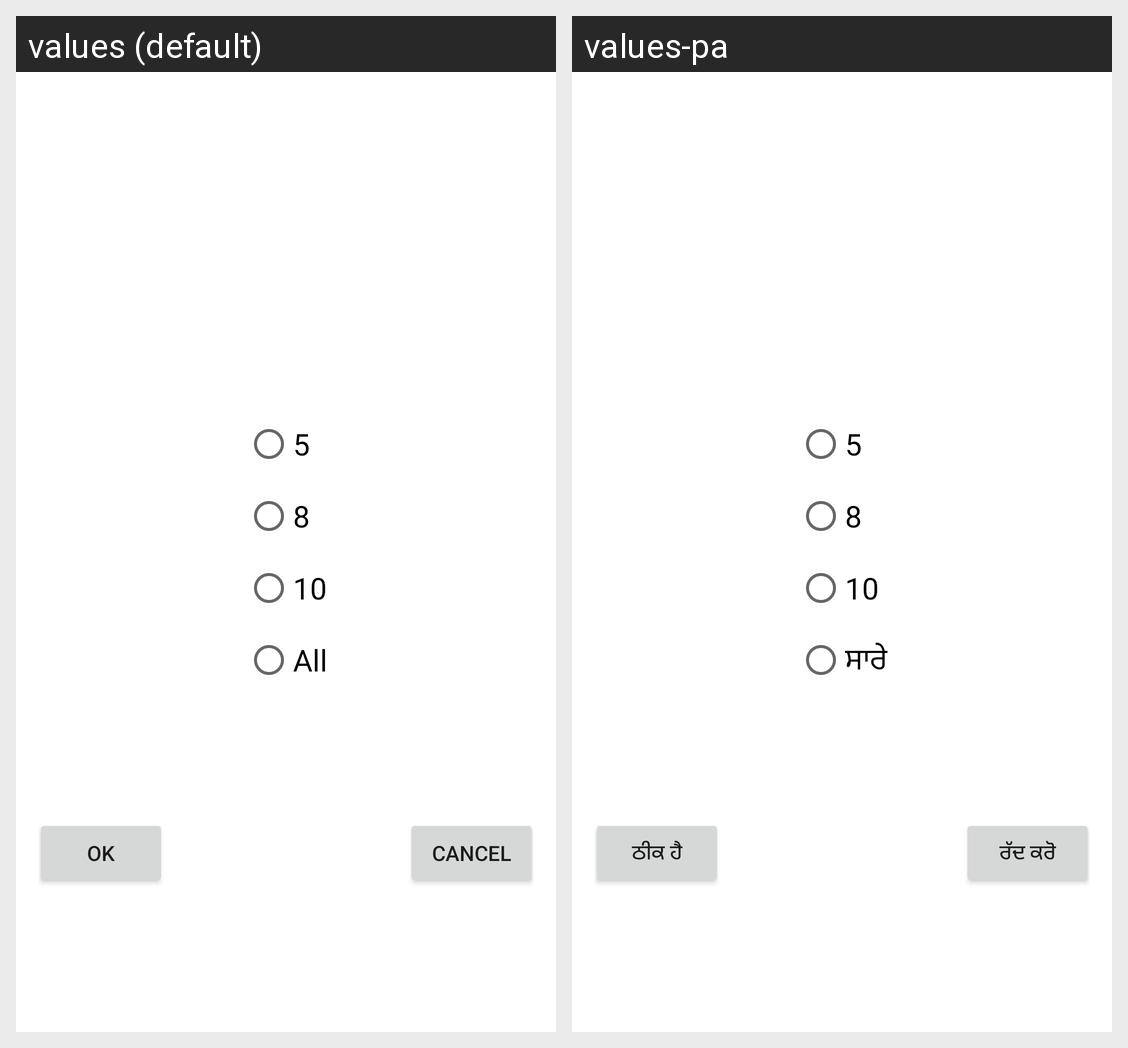

For this localized Android screen grid, give each drawn string resource with its value in every locale shown.
Android screen res/layout/get_no_of_questions_layout.xml rendered under 2 locales, left to right: values (default), values-pa. Device: Nexus 5 (rendered at 1080×1920; each locale shown at half size, 540×960, under a caption strip naming it); theme Theme.Assignment3.
Strings drawn on this screen, with the default value and each locale's value (text and hints the layout hard-codes, and strings that could not be matched under every locale, appear in the picture but are not listed):

five
  values: 5
  values-pa: 5  [not translated; the default value is used]

eight
  values: 8
  values-pa: 8  [not translated; the default value is used]

ten
  values: 10
  values-pa: 10  [not translated; the default value is used]

all
  values: All
  values-pa: ਸਾਰੇ

ok
  values: OK
  values-pa: ਠੀਕ ਹੈ

cancel
  values: Cancel
  values-pa: ਰੱਦ ਕਰੋ
